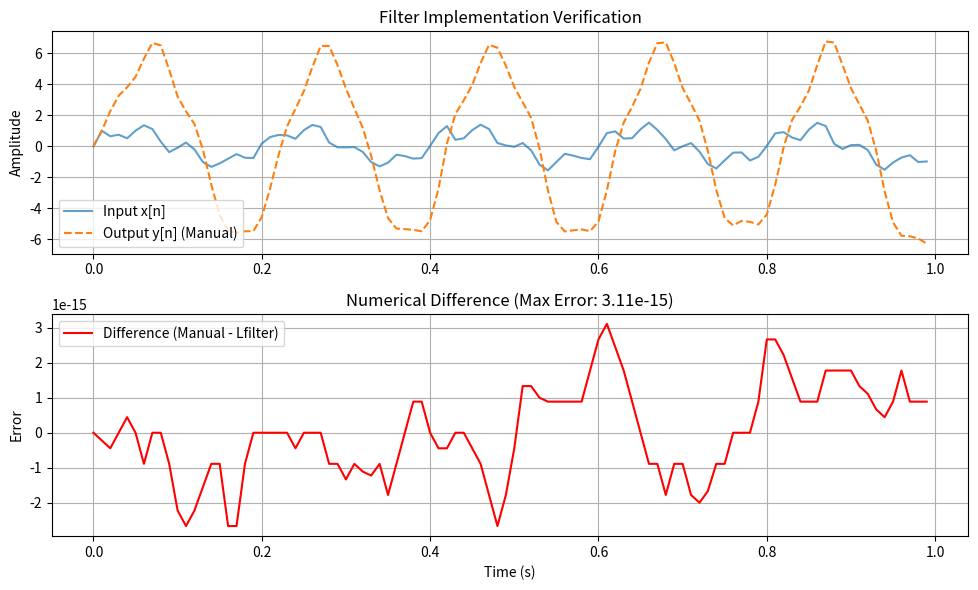

Recreate this plot in Python.
import numpy as np
import matplotlib.pyplot as plt
from scipy.signal import lfilter

def manual_filter(b, a, x):
    """
    Implement LCCDE manually: 
    a[0]y[n] = b[0]x[n] + b[1]x[n-1] + ... - a[1]y[n-1] - a[2]y[n-2] - ...
    Assumes a[0] = 1.
    """
    y = np.zeros_like(x)
    M = len(b)
    N = len(a)
    
    for n in range(len(x)):
        # Feedforward part (b coefficients)
        for i in range(M):
            if n - i >= 0:
                y[n] += b[i] * x[n - i]
        
        # Feedback part (a coefficients)
        for j in range(1, N): # start from 1 because a[0]y[n] is on LHS
            if n - j >= 0:
                y[n] -= a[j] * y[n - j]
                
    return y

def main():
    # System: y[n] - 1.1y[n-1] + 0.3y[n-2] = x[n] + 0.5x[n-1]
    # H(z) = (1 + 0.5z^-1) / (1 - 1.1z^-1 + 0.3z^-2)
    b = [1, 0.5]
    a = [1, -1.1, 0.3]
    
    # Input signal: Sum of sinusoids + noise
    fs = 100
    t = np.arange(0, 1, 1/fs)
    x = np.sin(2 * np.pi * 5 * t) + 0.5 * np.sin(2 * np.pi * 20 * t) + 0.1 * np.random.randn(len(t))
    
    # 1. Manual Implementation
    y_manual = manual_filter(b, a, x)
    
    # 2. Scipy Implementation
    y_lfilter = lfilter(b, a, x)
    
    # 3. Comparison
    difference = y_manual - y_lfilter
    max_diff = np.max(np.abs(difference))
    print(f"Max difference between Manual and Lfilter: {max_diff:.5e}")
    
    # Plotting
    plt.figure(figsize=(10, 6))
    
    plt.subplot(2, 1, 1)
    plt.plot(t, x, label='Input x[n]', alpha=0.7)
    plt.plot(t, y_manual, label='Output y[n] (Manual)', linestyle='--')
    plt.title('Filter Implementation Verification')
    plt.legend()
    plt.grid(True)
    plt.ylabel('Amplitude')
    
    plt.subplot(2, 1, 2)
    plt.plot(t, difference, label='Difference (Manual - Lfilter)', color='r')
    plt.title(f'Numerical Difference (Max Error: {max_diff:.2e})')
    plt.xlabel('Time (s)')
    plt.ylabel('Error')
    plt.grid(True)
    plt.legend()
    
    plt.tight_layout()
    plt.savefig('filter_comparison.png')
    print("Plot saved to filter_comparison.png")

if __name__ == "__main__":
    main()
